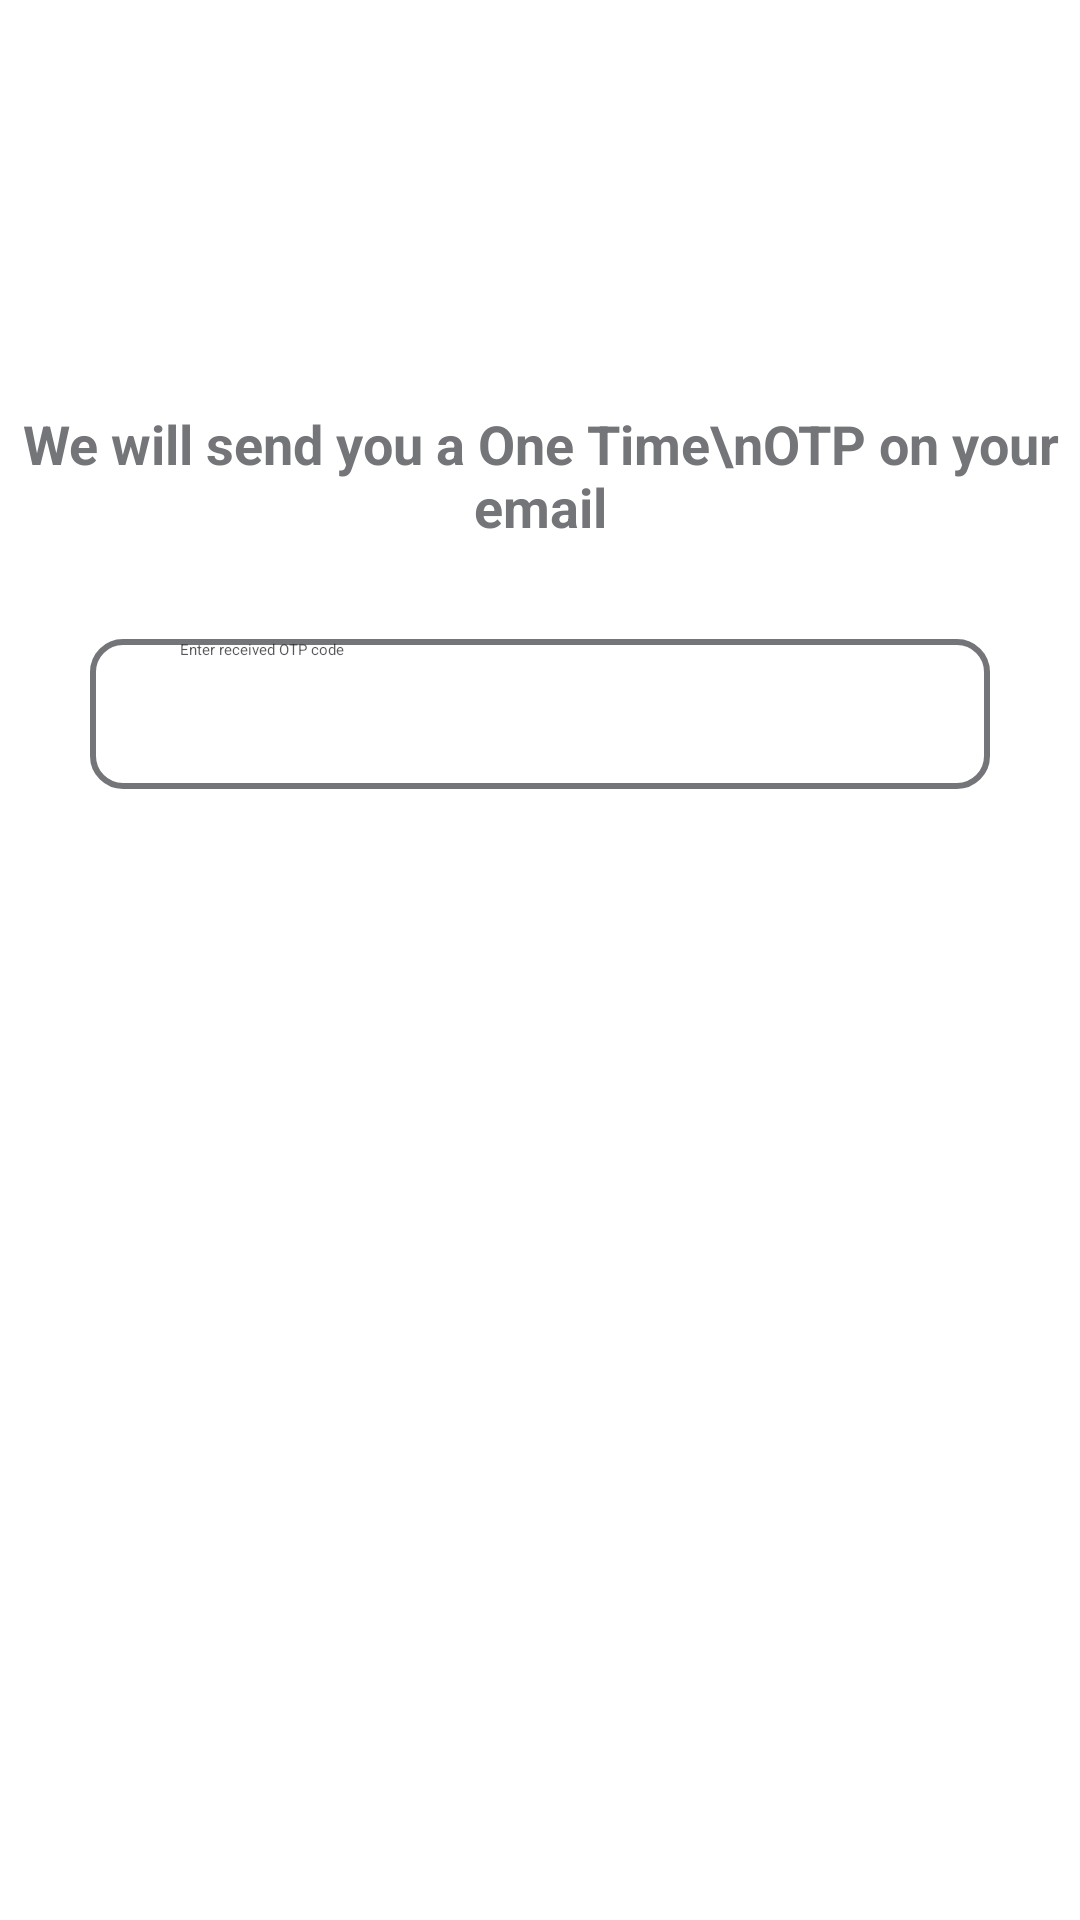

Produce the Android XML layout that renders to this screen, including the resource entries it uses.
<!-- AndroidManifest.xml: application theme Theme.Y2S2_assignment2 -->
<!-- res/layout/activity_main21.xml -->
<?xml version="1.0" encoding="utf-8"?>
<androidx.constraintlayout.widget.ConstraintLayout xmlns:android="http://schemas.android.com/apk/res/android"
    xmlns:app="http://schemas.android.com/apk/res-auto"
    xmlns:tools="http://schemas.android.com/tools"
    android:id="@+id/main"
    android:layout_width="match_parent"
    android:layout_height="match_parent"
    android:background="@color/white"
    tools:context=".MainActivity6">

    <LinearLayout
        android:id="@+id/linearLayout"
        android:layout_width="match_parent"
        android:layout_height="wrap_content"
        android:layout_marginTop="16dp"
        android:orientation="horizontal"
        app:layout_constraintEnd_toEndOf="parent"
        app:layout_constraintHorizontal_bias="0.0"
        app:layout_constraintStart_toStartOf="parent"

        app:layout_constraintTop_toTopOf="parent">

        <ImageView
            android:id="@+id/imageView1"
            android:layout_width="40dp"
            android:layout_height="75dp"
            app:srcCompat="@drawable/main13img1" />

        <View
            android:layout_width="0dp"
            android:layout_height="0dp"
            android:layout_weight="1" />

        <ImageView
            android:id="@+id/imageView2"
            android:layout_width="50dp"
            android:layout_height="75dp"
            app:srcCompat="@drawable/main_logo" />


    </LinearLayout>

    <TextView
        android:id="@+id/textView1"
        android:layout_width="match_parent"
        android:layout_height="wrap_content"
        android:layout_marginBottom="552dp"
        android:gravity="center"
        android:text="Verification"
        android:textColor="@color/black"
        android:textSize="32sp"
        android:textStyle="bold"
        app:layout_constraintBottom_toBottomOf="parent"
        app:layout_constraintEnd_toEndOf="parent"
        app:layout_constraintHorizontal_bias="0.0"
        app:layout_constraintStart_toStartOf="parent"
        app:layout_constraintTop_toBottomOf="@+id/linearLayout"
        app:layout_constraintVertical_bias="1.0" />

    <TextView
        android:id="@+id/textView2"
        android:layout_width="match_parent"
        android:layout_height="wrap_content"
        android:gravity="center"
        android:text="We will send you a One Time\nOTP on your email"
        android:textColor="@color/gray1"
        android:textSize="18sp"
        android:textStyle="bold"
        app:layout_constraintBottom_toBottomOf="parent"
        app:layout_constraintEnd_toEndOf="parent"
        app:layout_constraintHorizontal_bias="0.0"
        app:layout_constraintStart_toStartOf="parent"
        app:layout_constraintTop_toBottomOf="@+id/textView1"
        app:layout_constraintVertical_bias="0.094" />

    <EditText
        android:id="@+id/editTextText"
        android:layout_width="match_parent"
        android:layout_height="50dp"
        android:layout_marginLeft="30dp"
        android:layout_marginTop="32dp"
        android:layout_marginRight="30dp"
        android:textColor="@color/black"
        android:background="@drawable/otp_feild"
        android:ems="10"
        android:hint="Enter received OTP code"
        android:inputType="number"
        android:digits="0123456789"
        android:maxLength="6"
        android:paddingLeft="30dp"
        android:textColorHint="#B10D0D0D"
        app:layout_constraintEnd_toEndOf="parent"
        app:layout_constraintStart_toStartOf="parent"
        app:layout_constraintTop_toBottomOf="@+id/textView2" />


    <androidx.appcompat.widget.AppCompatButton
        android:id="@+id/button2"
        android:layout_width="match_parent"
        android:layout_height="wrap_content"
        android:layout_gravity="center_horizontal|bottom"
        android:layout_marginLeft="30dp"
        android:layout_marginRight="30dp"
        android:background="@drawable/main_button2"
        android:paddingLeft="45dp"
        android:paddingRight="45dp"
        android:text="Verify Now"
        android:textAllCaps="false"
        android:textColor="@color/white"
        android:textSize="22sp"
        android:textStyle=""
        app:layout_constraintBottom_toBottomOf="parent"
        app:layout_constraintEnd_toEndOf="parent"
        app:layout_constraintStart_toStartOf="parent"
        app:layout_constraintTop_toBottomOf="@+id/editTextText"
        app:layout_constraintVertical_bias="0.148" />


</androidx.constraintlayout.widget.ConstraintLayout>
<!-- resources referenced by this layout -->
<resources>
  <color name="black">#FF000000</color>
  <color name="gray1">#737578</color>
  <color name="white">#FFFFFFFF</color>
  <!-- drawable otp_feild (drawable) -->
  <?xml version="1.0" encoding="utf-8"?>
  <selector xmlns:android="http://schemas.android.com/apk/res/android">
  
      <item>
          <shape android:shape="rectangle">
              
              <corners android:radius="10dp"/>
  
              
              <stroke
                  android:width="2dp"
                  android:color="@color/gray1"/>  
  
              
              <solid android:color="@android:color/white"/>
          </shape>
      </item>
  
  </selector>
</resources>
